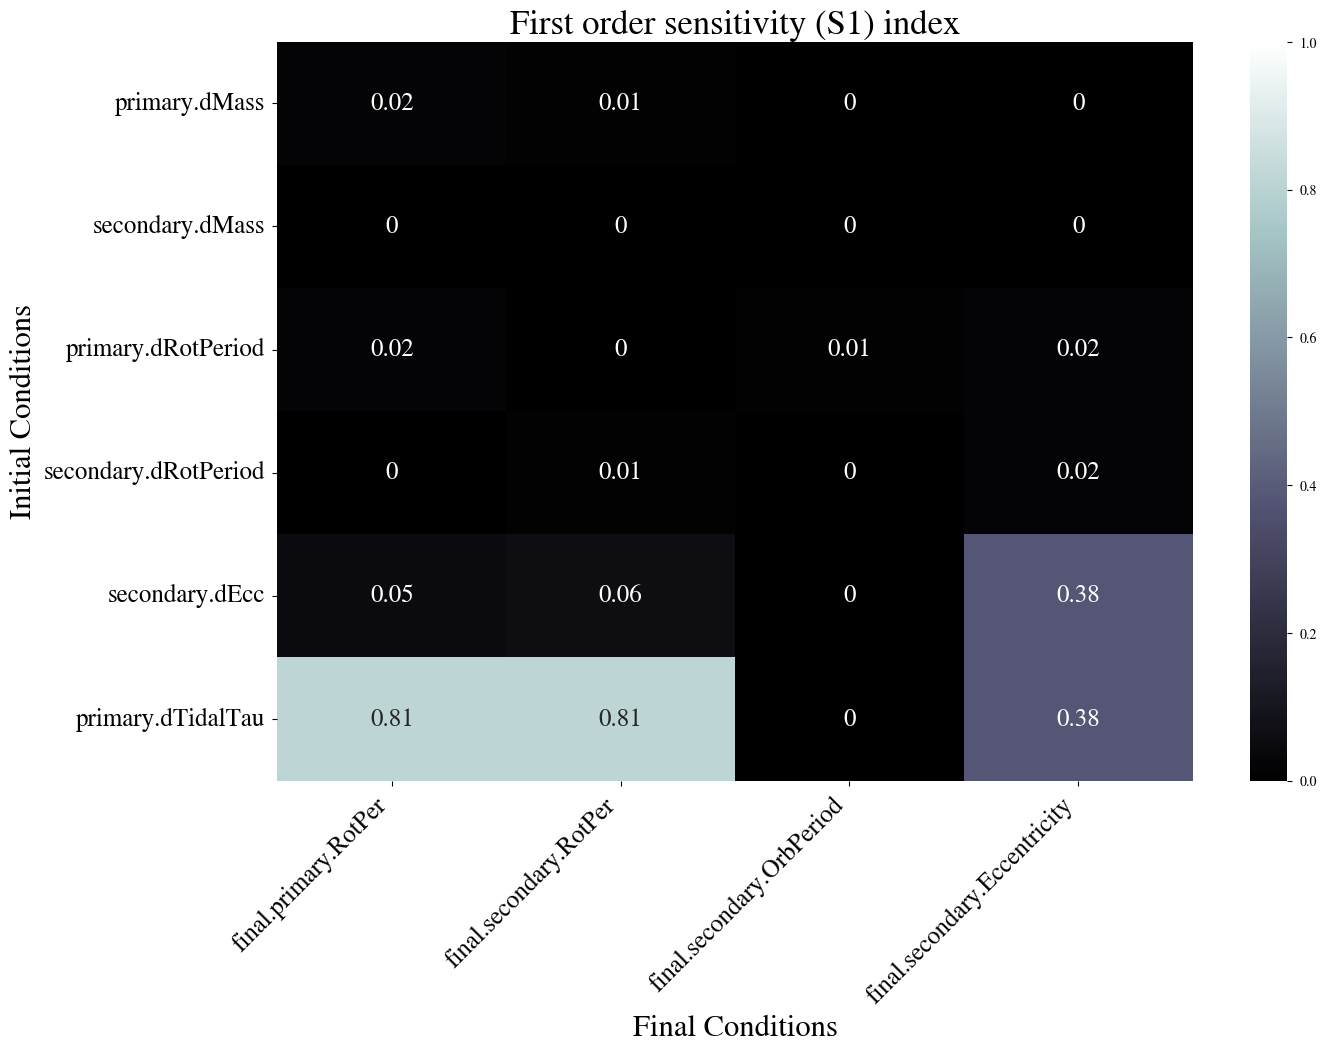

Data behind this chart, as committed beside it:
, final.primary.RotPer, final.secondary.RotPer, final.secondary.OrbPeriod, final.secondary.Eccentricity
primary.dMass, 0.02, 0.01, 0.0, 0.0
secondary.dMass, 0.0, 0.0, 0.0, 0.0
primary.dRotPeriod, 0.02, 0.0, 0.01, 0.02
secondary.dRotPeriod, 0.0, 0.01, 0.0, 0.02
secondary.dEcc, 0.05, 0.06, 0.0, 0.38
primary.dTidalTau, 0.81, 0.81, 0.0, 0.38
